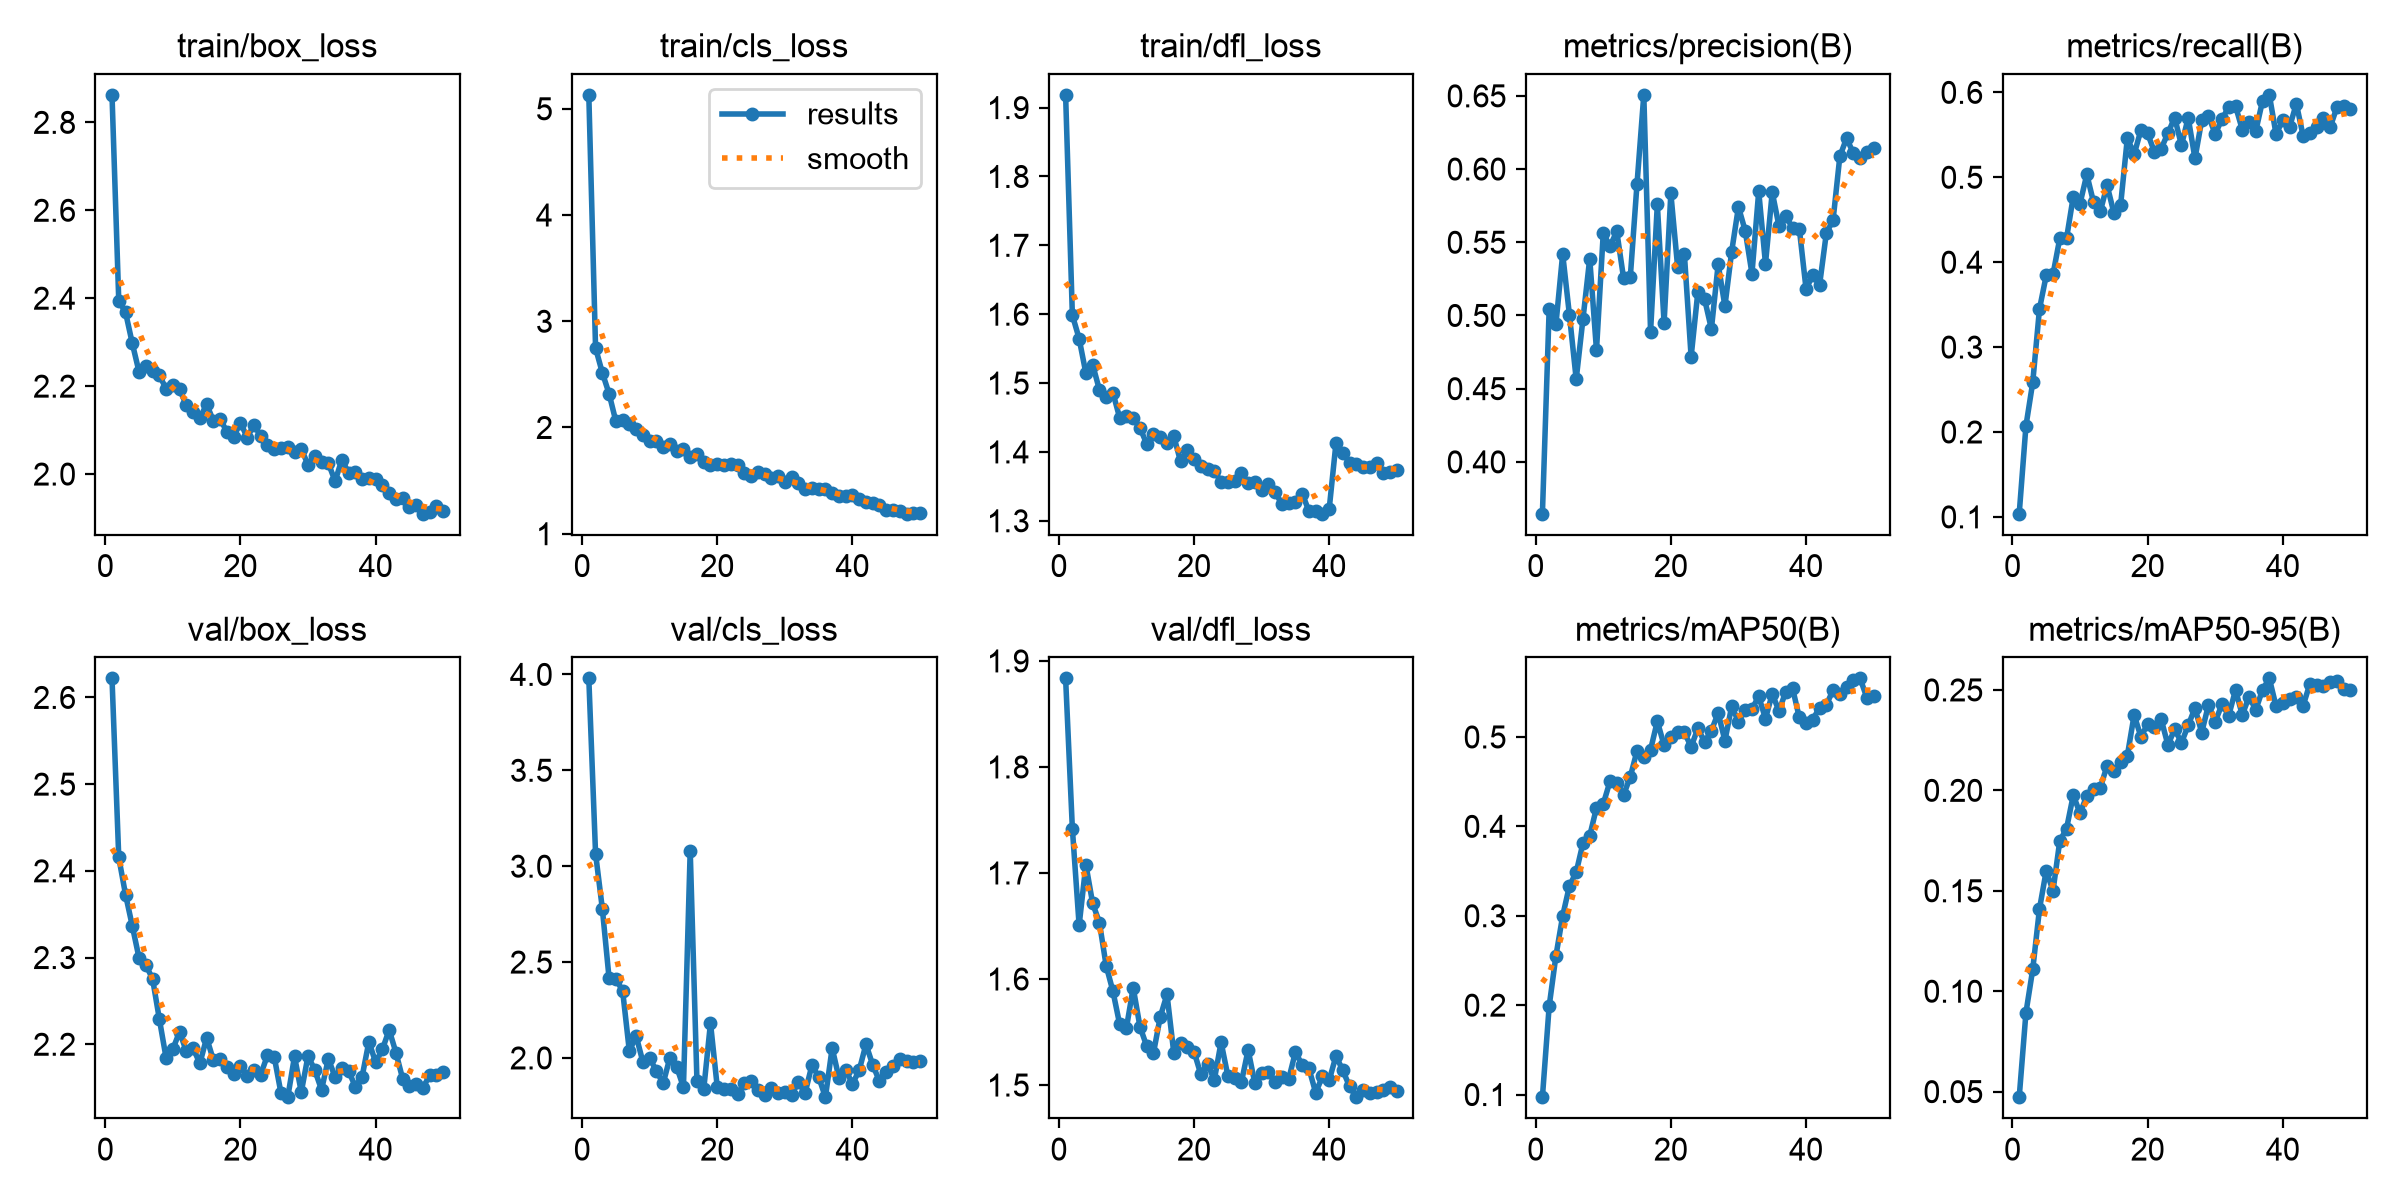

Source data for this figure (header and first rows):
epoch, time, train/box_loss, train/cls_loss, train/dfl_loss, metrics/precision(B), metrics/recall(B), metrics/mAP50(B), metrics/mAP50-95(B), val/box_loss, val/cls_loss, val/dfl_loss, lr/pg0, lr/pg1, lr/pg2
1, 118.8, 2.862, 5.131, 1.919, 0.3646, 0.1037, 0.09703, 0.04723, 2.622, 3.979, 1.884, 0.0001825, 0.0001825, 0.0001825
2, 229, 2.394, 2.748, 1.599, 0.5043, 0.2073, 0.1988, 0.08936, 2.415, 3.066, 1.742, 0.0003606, 0.0003606, 0.0003606
3, 334.1, 2.368, 2.515, 1.565, 0.494, 0.2583, 0.2551, 0.1108, 2.373, 2.779, 1.651, 0.0005313, 0.0005313, 0.0005313
4, 446.5, 2.297, 2.318, 1.514, 0.542, 0.3449, 0.2999, 0.141, 2.337, 2.415, 1.708, 0.000523, 0.000523, 0.000523
5, 562.6, 2.232, 2.059, 1.527, 0.5003, 0.3845, 0.3335, 0.16, 2.3, 2.411, 1.671, 0.000512, 0.000512, 0.000512
6, 669.5, 2.245, 2.069, 1.49, 0.4565, 0.3856, 0.3487, 0.1499, 2.291, 2.351, 1.653, 0.000501, 0.000501, 0.000501
7, 782.6, 2.235, 2.035, 1.48, 0.4976, 0.428, 0.3813, 0.1748, 2.276, 2.035, 1.613, 0.0004899, 0.0004899, 0.0004899
8, 884, 2.224, 1.989, 1.486, 0.5388, 0.4279, 0.3894, 0.1809, 2.229, 2.115, 1.588, 0.0004789, 0.0004789, 0.0004789
9, 947.9, 2.195, 1.932, 1.449, 0.4763, 0.4773, 0.4207, 0.1976, 2.184, 1.979, 1.557, 0.0004679, 0.0004679, 0.0004679
10, 1012, 2.202, 1.874, 1.452, 0.5561, 0.4691, 0.425, 0.1885, 2.194, 1.999, 1.554, 0.0004569, 0.0004569, 0.0004569
11, 1075, 2.193, 1.872, 1.449, 0.5474, 0.5034, 0.4504, 0.1974, 2.215, 1.932, 1.592, 0.0004459, 0.0004459, 0.0004459
12, 1136, 2.156, 1.818, 1.435, 0.5575, 0.4705, 0.4486, 0.2005, 2.192, 1.867, 1.555, 0.0004349, 0.0004349, 0.0004349
13, 1199, 2.142, 1.844, 1.412, 0.5258, 0.4598, 0.435, 0.2013, 2.195, 2.002, 1.537, 0.0004239, 0.0004239, 0.0004239
14, 2268, 2.128, 1.78, 1.426, 0.5261, 0.4905, 0.4554, 0.2123, 2.178, 1.954, 1.53, 0.0004129, 0.0004129, 0.0004129
15, 2336, 2.158, 1.8, 1.422, 0.5901, 0.4583, 0.4846, 0.2099, 2.207, 1.847, 1.564, 0.0004019, 0.0004019, 0.0004019
16, 2408, 2.121, 1.725, 1.413, 0.6507, 0.4671, 0.4771, 0.2143, 2.182, 3.08, 1.585, 0.0003909, 0.0003909, 0.0003909
17, 2492, 2.125, 1.746, 1.423, 0.4889, 0.5464, 0.4856, 0.2173, 2.183, 1.878, 1.531, 0.0003799, 0.0003799, 0.0003799
18, 2588, 2.097, 1.674, 1.386, 0.5758, 0.5269, 0.5176, 0.2375, 2.174, 1.836, 1.54, 0.0003688, 0.0003688, 0.0003688
19, 2672, 2.085, 1.649, 1.403, 0.4949, 0.5555, 0.4907, 0.2268, 2.165, 2.182, 1.536, 0.0003578, 0.0003578, 0.0003578
20, 2827, 2.117, 1.658, 1.389, 0.5833, 0.5516, 0.5005, 0.2329, 2.175, 1.849, 1.531, 0.0003468, 0.0003468, 0.0003468
21, 2913, 2.083, 1.643, 1.38, 0.5333, 0.5299, 0.5058, 0.2315, 2.164, 1.838, 1.51, 0.0003358, 0.0003358, 0.0003358
22, 3018, 2.112, 1.661, 1.375, 0.5422, 0.5337, 0.5054, 0.2354, 2.17, 1.836, 1.52, 0.0003248, 0.0003248, 0.0003248
23, 3134, 2.086, 1.647, 1.373, 0.4718, 0.5518, 0.4889, 0.2226, 2.165, 1.81, 1.505, 0.0003138, 0.0003138, 0.0003138
24, 3254, 2.065, 1.571, 1.356, 0.5162, 0.5704, 0.5098, 0.2304, 2.187, 1.869, 1.54, 0.0003028, 0.0003028, 0.0003028
25, 3378, 2.057, 1.541, 1.357, 0.511, 0.5376, 0.4943, 0.2237, 2.185, 1.878, 1.509, 0.0002918, 0.0002918, 0.0002918
26, 3496, 2.059, 1.579, 1.357, 0.4908, 0.5701, 0.5071, 0.2323, 2.144, 1.833, 1.506, 0.0002808, 0.0002808, 0.0002808
27, 4764, 2.062, 1.562, 1.369, 0.5349, 0.5222, 0.5268, 0.241, 2.139, 1.809, 1.502, 0.0002698, 0.0002698, 0.0002698
28, 4832, 2.049, 1.524, 1.355, 0.5064, 0.567, 0.4959, 0.2288, 2.186, 1.844, 1.533, 0.0002588, 0.0002588, 0.0002588
29, 4901, 2.058, 1.541, 1.356, 0.5437, 0.5723, 0.5343, 0.2426, 2.145, 1.819, 1.502, 0.0002478, 0.0002478, 0.0002478
30, 4970, 2.021, 1.488, 1.345, 0.5741, 0.5508, 0.5173, 0.2342, 2.187, 1.824, 1.511, 0.0002367, 0.0002367, 0.0002367
31, 5040, 2.041, 1.534, 1.354, 0.5579, 0.5689, 0.5306, 0.2429, 2.17, 1.808, 1.512, 0.0002257, 0.0002257, 0.0002257
32, 5110, 2.027, 1.481, 1.342, 0.5286, 0.5823, 0.5315, 0.2373, 2.147, 1.873, 1.503, 0.0002147, 0.0002147, 0.0002147
33, 5181, 2.025, 1.424, 1.324, 0.5847, 0.5838, 0.5453, 0.25, 2.183, 1.818, 1.508, 0.0002037, 0.0002037, 0.0002037
34, 5260, 1.984, 1.429, 1.326, 0.5353, 0.5562, 0.5206, 0.2376, 2.162, 1.961, 1.506, 0.0001927, 0.0001927, 0.0001927
35, 5338, 2.033, 1.419, 1.327, 0.5842, 0.5647, 0.5482, 0.2466, 2.172, 1.902, 1.531, 0.0001817, 0.0001817, 0.0001817
36, 5403, 2.003, 1.424, 1.34, 0.561, 0.5545, 0.5291, 0.2402, 2.169, 1.795, 1.519, 0.0001707, 0.0001707, 0.0001707
37, 5465, 2.004, 1.386, 1.314, 0.5676, 0.5901, 0.5508, 0.2501, 2.151, 2.052, 1.516, 0.0001597, 0.0001597, 0.0001597
38, 5528, 1.99, 1.356, 1.314, 0.5599, 0.597, 0.5547, 0.2558, 2.163, 1.897, 1.493, 0.0001487, 0.0001487, 0.0001487
39, 5591, 1.99, 1.359, 1.31, 0.5594, 0.5505, 0.5219, 0.2419, 2.203, 1.938, 1.508, 0.0001377, 0.0001377, 0.0001377
40, 5711, 1.988, 1.363, 1.318, 0.5182, 0.5675, 0.5162, 0.2434, 2.179, 1.864, 1.505, 0.0001267, 0.0001267, 0.0001267
41, 5772, 1.974, 1.325, 1.413, 0.5273, 0.5593, 0.5195, 0.2454, 2.194, 1.936, 1.527, 0.0001156, 0.0001156, 0.0001156
42, 5832, 1.958, 1.297, 1.399, 0.5208, 0.5866, 0.5329, 0.2465, 2.217, 2.071, 1.514, 0.0001046, 0.0001046, 0.0001046
43, 5892, 1.943, 1.293, 1.384, 0.5561, 0.5488, 0.5361, 0.2421, 2.19, 1.964, 1.499, 9.36304e-05, 9.36304e-05, 9.36304e-05
44, 5955, 1.945, 1.268, 1.382, 0.5652, 0.5523, 0.5523, 0.2531, 2.16, 1.879, 1.489, 8.26216e-05, 8.26216e-05, 8.26216e-05
45, 6222, 1.926, 1.225, 1.378, 0.6087, 0.5593, 0.5477, 0.2523, 2.152, 1.926, 1.495, 7.16128e-05, 7.16128e-05, 7.16128e-05
46, 6282, 1.931, 1.221, 1.379, 0.6211, 0.57, 0.5562, 0.2518, 2.154, 1.957, 1.493, 6.0604e-05, 6.0604e-05, 6.0604e-05
47, 6342, 1.91, 1.214, 1.385, 0.6108, 0.5589, 0.564, 0.254, 2.15, 1.992, 1.493, 4.95952e-05, 4.95952e-05, 4.95952e-05
48, 6403, 1.913, 1.188, 1.369, 0.6077, 0.5825, 0.5655, 0.2546, 2.164, 1.983, 1.496, 3.85864e-05, 3.85864e-05, 3.85864e-05
49, 6762, 1.927, 1.191, 1.371, 0.6115, 0.5843, 0.5439, 0.2507, 2.165, 1.977, 1.498, 2.75776e-05, 2.75776e-05, 2.75776e-05
50, 7747, 1.917, 1.196, 1.374, 0.6143, 0.5802, 0.5459, 0.2501, 2.168, 1.985, 1.494, 1.65688e-05, 1.65688e-05, 1.65688e-05
